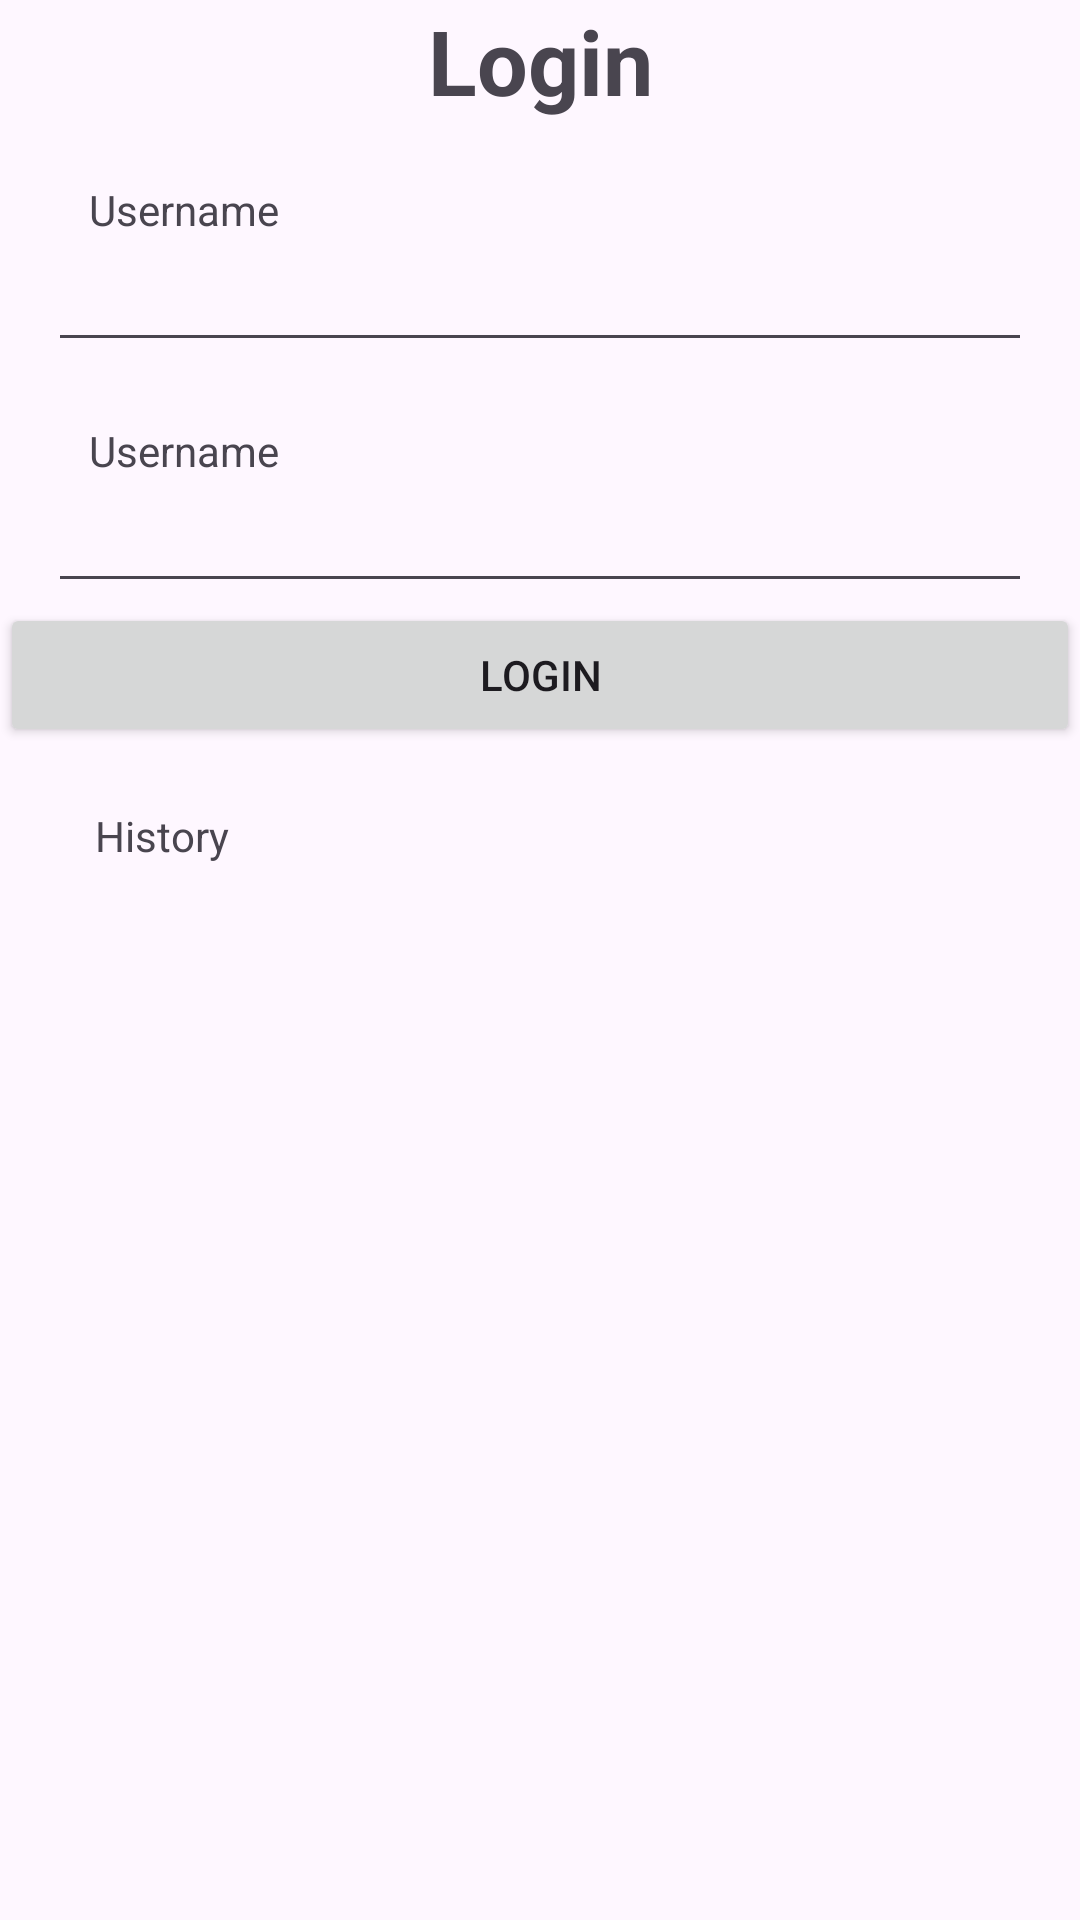

Produce the Android XML layout that renders to this screen, including the resource entries it uses.
<!-- AndroidManifest.xml: application theme Theme.TugasBirrul1 -->
<!-- res/layout/activity_login.xml -->
<?xml version="1.0" encoding="utf-8"?>
<androidx.constraintlayout.widget.ConstraintLayout xmlns:android="http://schemas.android.com/apk/res/android"
    xmlns:app="http://schemas.android.com/apk/res-auto"
    xmlns:tools="http://schemas.android.com/tools"
    android:layout_width="match_parent"
    android:layout_height="match_parent"
    tools:context=".LoginActivity">

    <TextView
        android:id="@+id/textView"
        android:layout_width="wrap_content"
        android:layout_height="wrap_content"
        android:text="Login"
        android:textSize="30sp"
        android:textStyle="bold"
        app:layout_constraintEnd_toEndOf="parent"
        app:layout_constraintStart_toStartOf="parent"
        tools:layout_editor_absoluteY="85dp" />

    <TextView
        android:id="@+id/tv_username"
        android:layout_width="wrap_content"
        android:layout_height="wrap_content"
        android:layout_marginTop="20dp"
        android:text="Username"
        app:layout_constraintEnd_toEndOf="parent"
        app:layout_constraintHorizontal_bias="0.1"
        app:layout_constraintStart_toStartOf="parent"
        app:layout_constraintTop_toBottomOf="@+id/textView" />
    
    <EditText
        android:id="@+id/edt_username"
        android:layout_width="match_parent"
        android:layout_height="wrap_content"
        android:layout_marginEnd="16dp"
        android:layout_marginStart="16dp"
        app:layout_constraintEnd_toEndOf="parent"
        app:layout_constraintStart_toStartOf="parent"
        app:layout_constraintTop_toBottomOf="@+id/tv_username" />

    <TextView
        android:id="@+id/tv_password"
        android:layout_width="wrap_content"
        android:layout_height="wrap_content"
        android:layout_marginTop="20dp"
        android:text="Username"
        app:layout_constraintEnd_toEndOf="parent"
        app:layout_constraintHorizontal_bias="0.1"
        app:layout_constraintStart_toStartOf="parent"
        app:layout_constraintTop_toBottomOf="@+id/edt_username" />

    <EditText
        android:id="@+id/edt_password"
        android:layout_width="match_parent"
        android:layout_height="wrap_content"
        android:layout_marginEnd="16dp"
        android:layout_marginStart="16dp"
        app:layout_constraintEnd_toEndOf="parent"
        app:layout_constraintStart_toStartOf="parent"
        app:layout_constraintTop_toBottomOf="@+id/tv_password" />

    <Button
        android:id="@+id/btn_Login"
        android:layout_width="match_parent"
        android:layout_height="wrap_content"
        android:text="Login"
        app:layout_constraintEnd_toEndOf="parent"
        app:layout_constraintStart_toStartOf="parent"
        app:layout_constraintTop_toBottomOf="@+id/edt_password" />

    <TextView
        android:id="@+id/history"
        android:layout_width="wrap_content"
        android:layout_height="wrap_content"
        android:layout_marginTop="20dp"
        android:text="History"
        app:layout_constraintEnd_toEndOf="parent"
        app:layout_constraintHorizontal_bias="0.1"
        app:layout_constraintStart_toStartOf="parent"
        app:layout_constraintTop_toBottomOf="@+id/btn_Login" />


</androidx.constraintlayout.widget.ConstraintLayout>
<!-- resources referenced by this layout -->
<resources>
  <style name="Theme.TugasBirrul1" parent="Base.Theme.TugasBirrul1" />
  <style name="Base.Theme.TugasBirrul1" parent="Theme.Material3.DayNight.NoActionBar">
          
          
      </style>
</resources>
